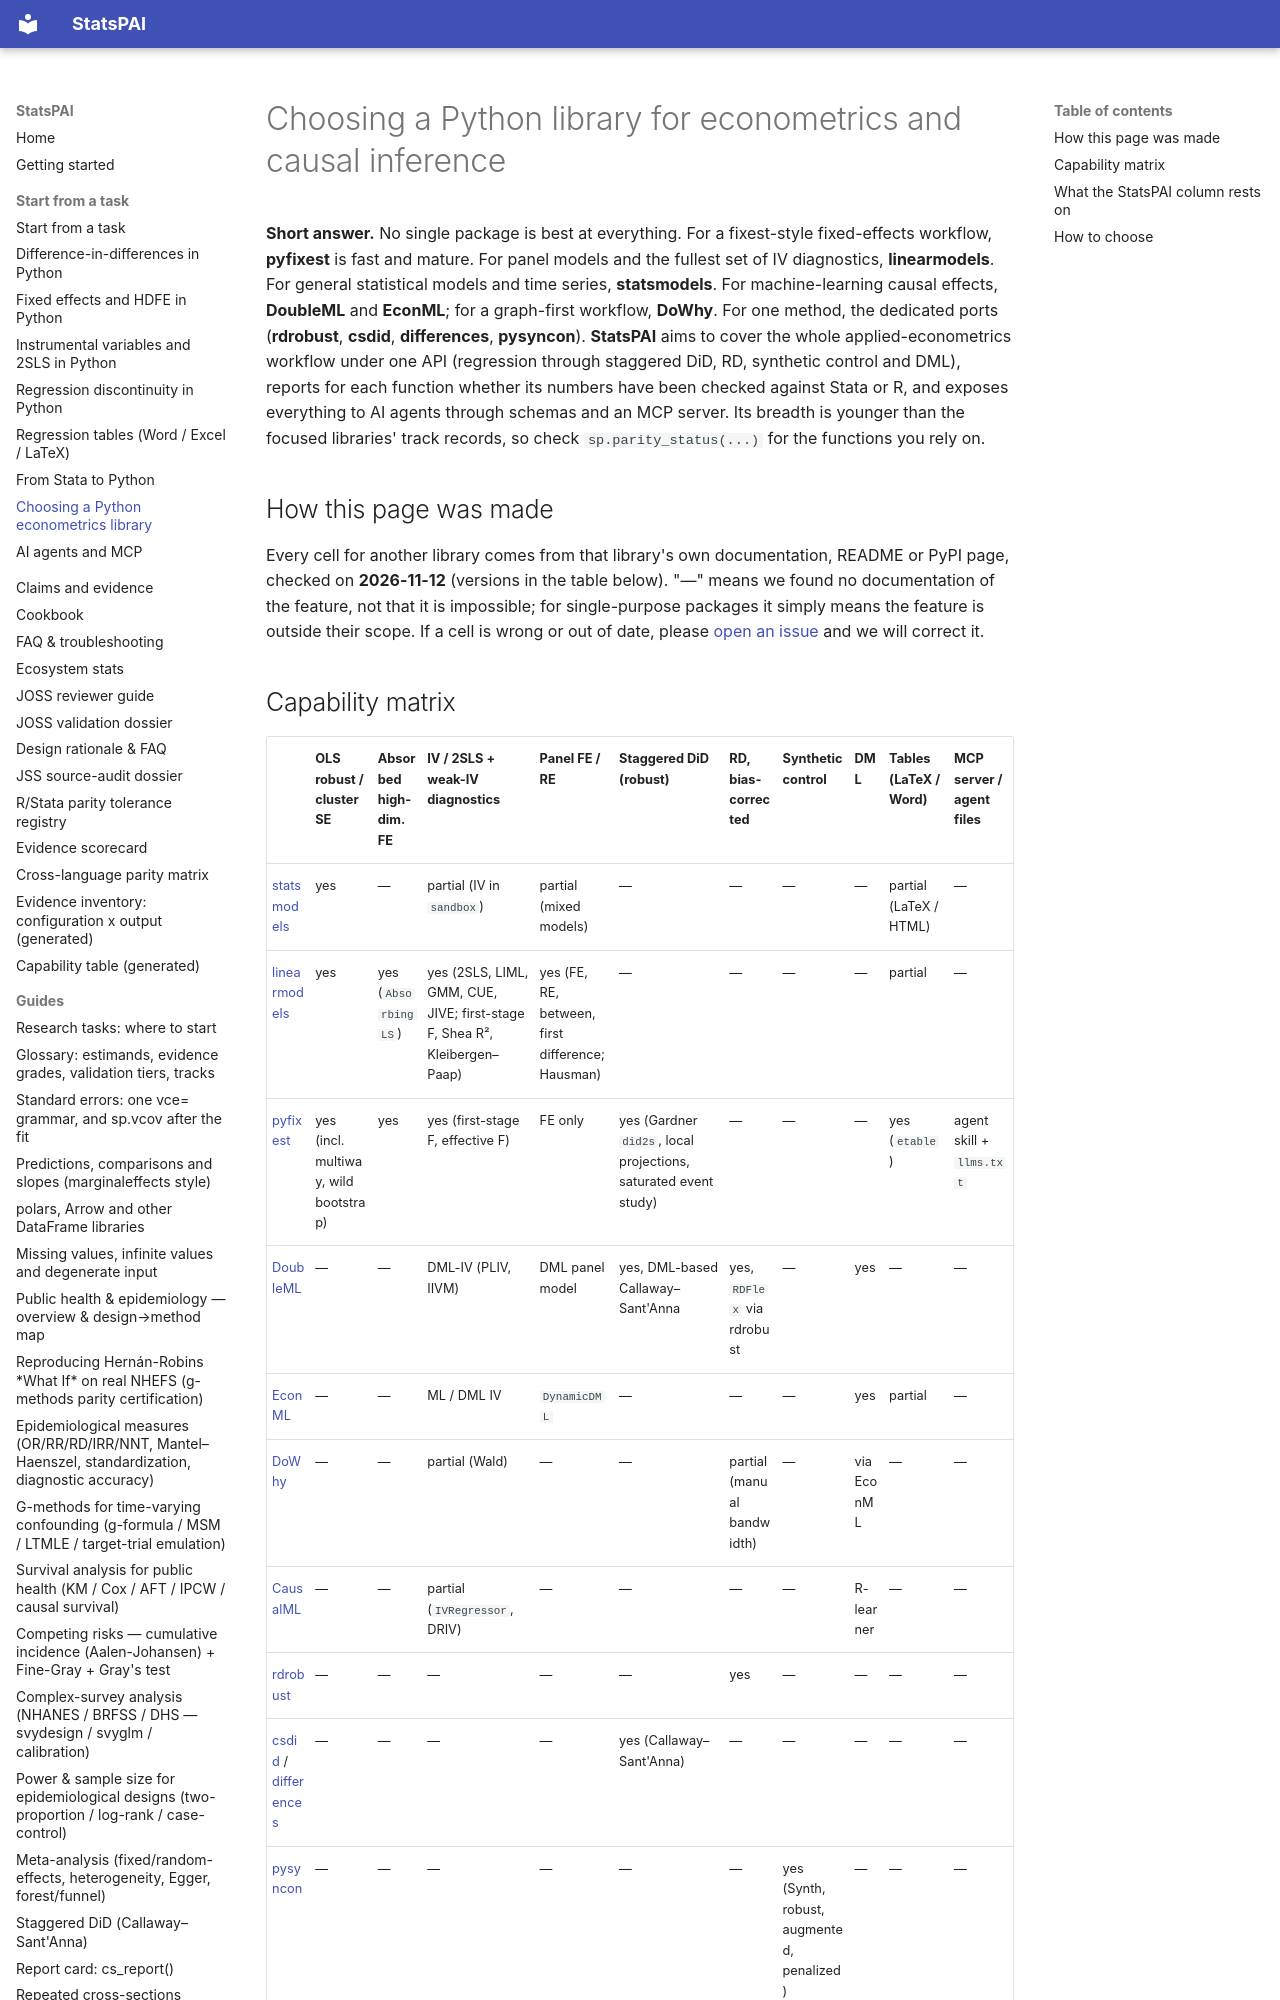

repository: brycewang-stanford/StatsPAI · page: tasks/python-econometrics-libraries/index.html · generator: mkdocs

---
description: A fair comparison of Python libraries for econometrics and causal inference - statsmodels, linearmodels, pyfixest, DoubleML, EconML, DoWhy, CausalML, rdrobust, csdid and StatsPAI - checked against each library's own documentation.
---

# Choosing a Python library for econometrics and causal inference

**Short answer.** No single package is best at everything. For a fixest-style
fixed-effects workflow, **pyfixest** is fast and mature. For panel models and
the fullest set of IV diagnostics, **linearmodels**. For general statistical
models and time series, **statsmodels**. For machine-learning causal effects,
**DoubleML** and **EconML**; for a graph-first workflow, **DoWhy**. For one
method, the dedicated ports (**rdrobust**, **csdid**, **differences**,
**pysyncon**). **StatsPAI** aims to cover the whole applied-econometrics
workflow under one API (regression through staggered DiD, RD, synthetic
control and DML), reports for each function whether its numbers have been
checked against Stata or R, and exposes everything to AI agents through
schemas and an MCP server. Its breadth is younger than the focused
libraries' track records, so check `sp.parity_status(...)` for the functions
you rely on.
